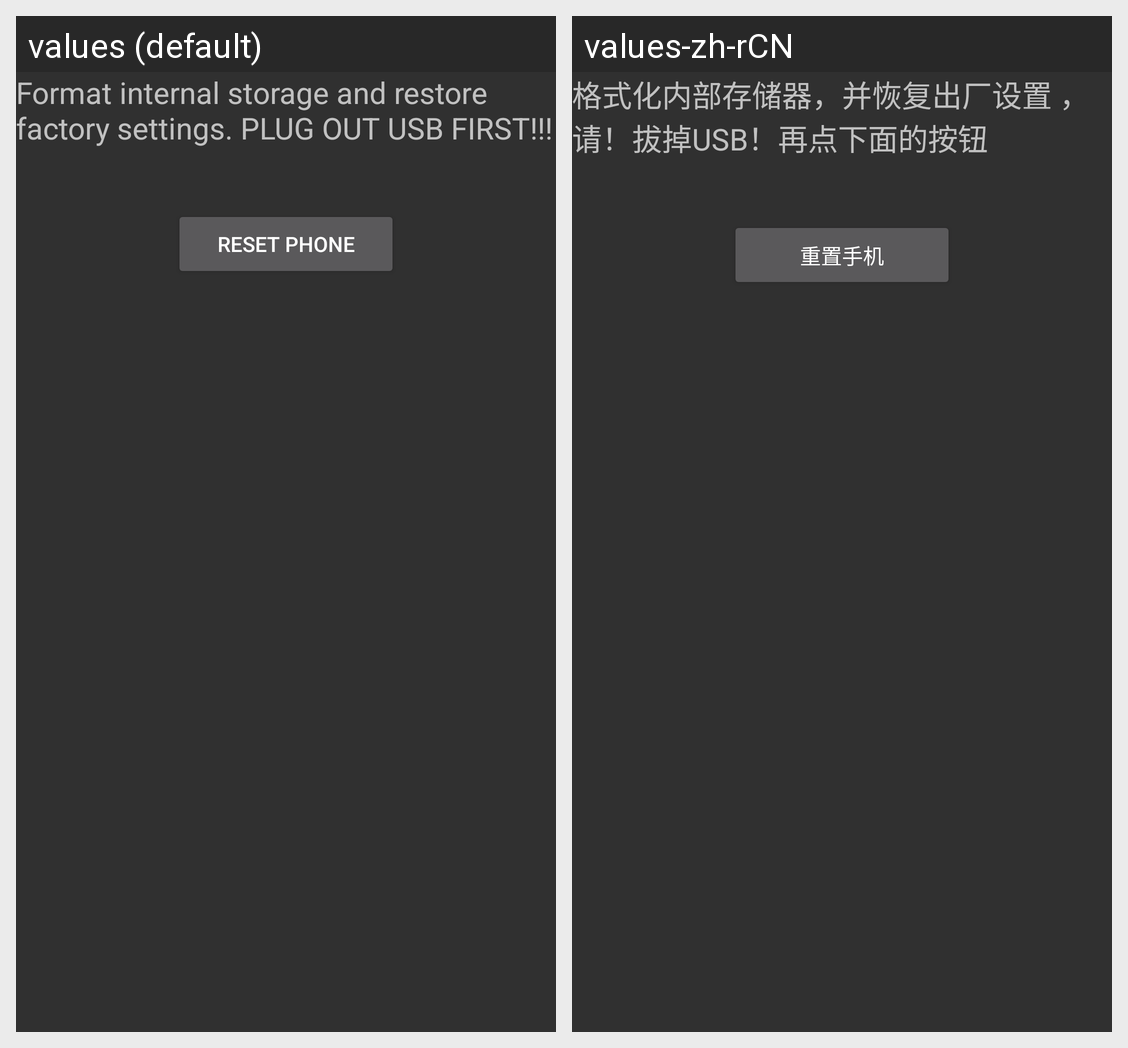

For this localized Android screen grid, give each drawn string resource with its value in every locale shown.
Android screen res/layout/master_clear.xml rendered under 2 locales, left to right: values (default), values-zh-rCN. Device: Nexus 5 (rendered at 1080×1920; each locale shown at half size, 540×960, under a caption strip naming it); theme android:Theme.Material.
Strings drawn on this screen, with the default value and each locale's value (text and hints the layout hard-codes, and strings that could not be matched under every locale, appear in the picture but are not listed):

master_clear_final_desc
  values: Format internal storage and restore factory settings. PLUG OUT USB FIRST!!!
  values-zh-rCN: 格式化内部存储器，并恢复出厂设置 ， 请！拔掉USB！再点下面的按钮

master_clear_final_button_text
  values: Reset phone
  values-zh-rCN: 重置手机
